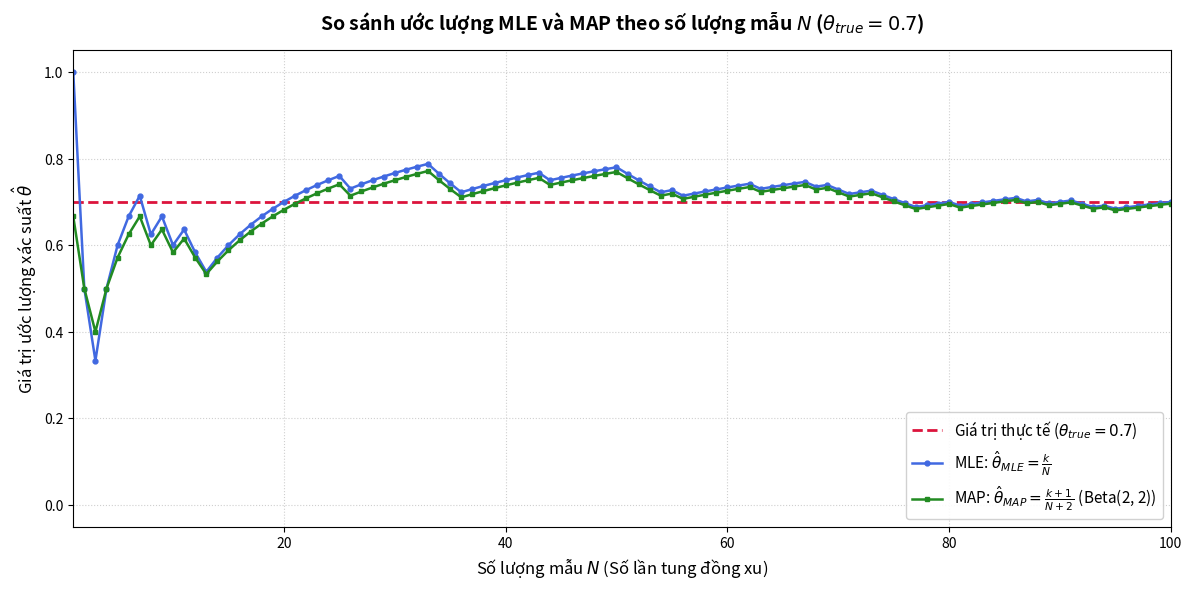

Write Python code to recreate this figure. (Note: this script raises an exception after producing the figure.)
# ==============================================================================
# Bài 1: Trực quan hóa hiện tượng quá khớp (Overfitting) của MLE so với MAP
#
# 1. Cơ sở lý thuyết:
# - Tung đồng xu Bernoulli với xác suất ngửa thực tế theta_true = 0.7
# - k: số lần ngửa trong N lần tung (k = sum(x_i))
# - MLE: theta_mle = k / N
# - MAP (với tiên nghiệm Beta(alpha=2, beta=2)):
#   theta_map = (k + alpha - 1) / (N + alpha + beta - 2) = (k + 1) / (N + 2)
# ==============================================================================

import numpy as np
import matplotlib.pyplot as plt

# Cố định random seed để kết quả mô phỏng có thể tái lập
np.random.seed(42)

# ==============================================================================
# YÊU CẦU 1: Tạo hàm mô phỏng tung đồng xu N lần
# ==============================================================================
def simulate_coin_toss(n, theta_true=0.7):
    """
    Mô phỏng n lần tung đồng xu độc lập.
    - Giá trị 1: Mặt ngửa (Heads) với xác suất theta_true
    - Giá trị 0: Mặt sấp (Tails) với xác suất 1 - theta_true
    """
    return np.random.binomial(n=1, p=theta_true, size=n)

# ==============================================================================
# YÊU CẦU 2: Tính toán theta_MLE và theta_MAP khi N tăng dần từ 1 đến 100
# ==============================================================================
theta_true = 0.7
max_N = 100
alpha = 2
beta = 2

# Mô phỏng một chuỗi 100 lần tung đồng xu liên tiếp
toss_results = simulate_coin_toss(max_N, theta_true)

# Tính tổng tích lũy số mặt ngửa (k) sau mỗi lần tung thứ N
k_cumulative = np.cumsum(toss_results)
N_values = np.arange(1, max_N + 1)

# 1. Ước lượng MLE: k / N
theta_mle = k_cumulative / N_values

# 2. Ước lượng MAP: (k + alpha - 1) / (N + alpha + beta - 2) = (k + 1) / (N + 2)
theta_map = (k_cumulative + alpha - 1) / (N_values + alpha + beta - 2)

print(f"Tổng số lần tung: {max_N}")
print(f"Số mặt ngửa quan sát được sau {max_N} lần: {k_cumulative[-1]}")
print(f"Ước lượng MLE tại N = {max_N}: {theta_mle[-1]:.4f}")
print(f"Ước lượng MAP tại N = {max_N}: {theta_map[-1]:.4f}")

# ==============================================================================
# YÊU CẦU 3: Sử dụng matplotlib để vẽ đồ thị so sánh ước lượng MLE và MAP theo N
# ==============================================================================
plt.figure(figsize=(12, 6), dpi=120)

# 1. Đường giá trị xác suất thực tế theta_true
plt.axhline(y=theta_true, color='crimson', linestyle='--', linewidth=2, 
            label=f'Giá trị thực tế ($\\theta_{{true}} = {theta_true}$)')

# 2. Đường ước lượng MLE
plt.plot(N_values, theta_mle, color='royalblue', marker='o', markersize=3.5, 
         linestyle='-', linewidth=1.8, label=r'MLE: $\hat{\theta}_{MLE} = \frac{k}{N}$')

# 3. Đường ước lượng MAP
plt.plot(N_values, theta_map, color='forestgreen', marker='s', markersize=3.5, 
         linestyle='-', linewidth=1.8, label=r'MAP: $\hat{\theta}_{MAP} = \frac{k+1}{N+2}$ (Beta(2, 2))')

# Cấu hình giao diện đồ thị
plt.title(r'So sánh ước lượng MLE và MAP theo số lượng mẫu $N$ ($\theta_{true} = 0.7$)', 
          fontsize=14, fontweight='bold', pad=15)
plt.xlabel('Số lượng mẫu $N$ (Số lần tung đồng xu)', fontsize=12)
plt.ylabel(r'Giá trị ước lượng xác suất $\hat{\theta}$', fontsize=12)
plt.xlim(1, max_N)
plt.ylim(-0.05, 1.05)
plt.grid(True, linestyle=':', alpha=0.6)
plt.legend(fontsize=11, loc='lower right', framealpha=0.9)
plt.tight_layout()

# Lưu đồ thị ra file ảnh để xem trực quan nếu cần
plt.savefig('/home/sum/project/ai-notebooks/HTTM/mle_vs_map.png', dpi=150)
print("Đã lưu đồ thị vào: /home/sum/project/ai-notebooks/HTTM/mle_vs_map.png")

# Hiển thị đồ thị
plt.show()
